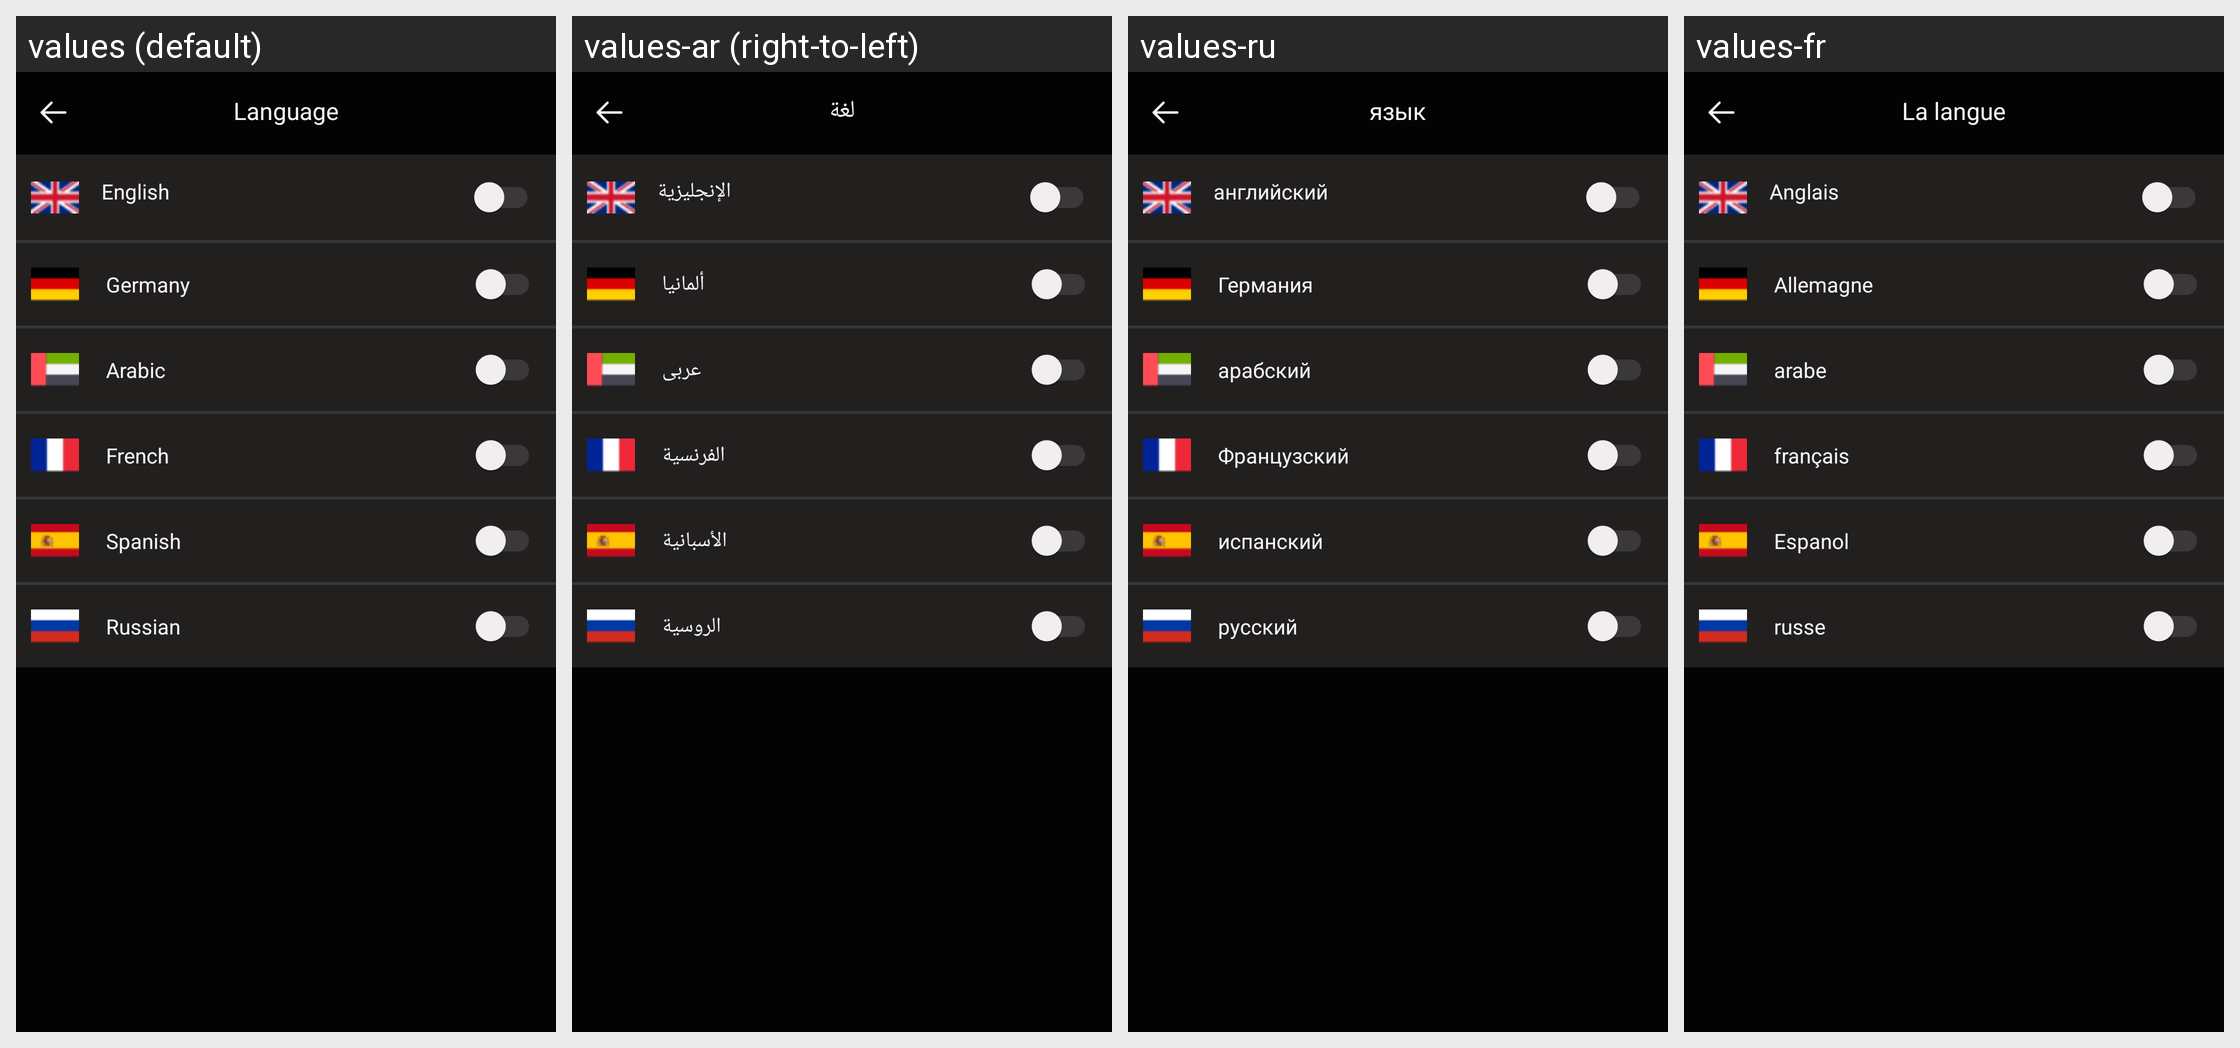

This grid shows one Android layout under several languages. Give, for every string resource on the screen, its name, the default text and each shown locale's text.
Android screen res/layout/activity_language__screen.xml rendered under 4 locales, left to right: values (default), values-ar (right-to-left), values-ru, values-fr. Device: Nexus 5 (rendered at 1080×1920; each locale shown at half size, 540×960, under a caption strip naming it); theme Theme.AppCompat.NoActionBar.
Other locales in the repository, not shown: values-de, values-en, values-es.
Strings drawn on this screen, with the default value and each locale's value (text and hints the layout hard-codes, and strings that could not be matched under every locale, appear in the picture but are not listed):

language
  values: Language
  values-ar: لغة
  values-ru: язык
  values-fr: La langue

English
  values: English
  values-ar: الإنجليزية
  values-ru: английский
  values-fr: Anglais

germany
  values: Germany
  values-ar: ألمانيا
  values-ru: Германия
  values-fr: Allemagne

Arabic
  values: Arabic
  values-ar: عربى
  values-ru: арабский
  values-fr: arabe

French
  values: French
  values-ar: الفرنسية
  values-ru: Французский
  values-fr: français

Spanish
  values: Spanish
  values-ar: الأسبانية
  values-ru: испанский
  values-fr: Espanol

Russian
  values: Russian
  values-ar: الروسية
  values-ru: русский
  values-fr: russe
